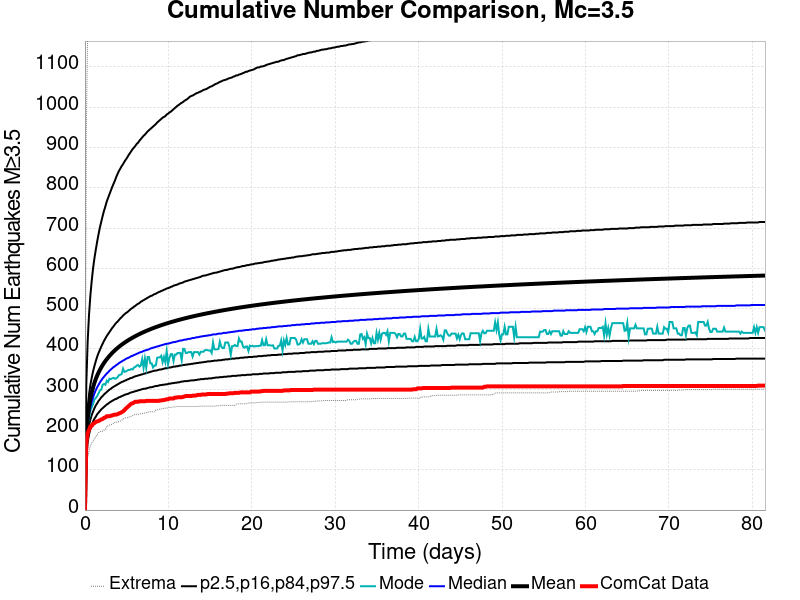

The table this chart was drawn from, first rows:
Time (days), ComCat Data, Simulation Mean, Simulation Median, Simulation Mode, Simulation Minimum, Simulation Maximum, 2.5 %-ile, 16 %-ile, 84 %-ile, 97.5 %-ile
0.0, 0.0, 0.0, 0.0, 0.0, 0.0, 0.0, 0.0, 0.0, 0.0, 0.0
0.1633, 167.0, 181.9, 173.0, 165.0, 99.0, 937.0, 137.0, 153.0, 201.0, 313.0
0.3267, 191.0, 228.3, 214.0, 210.0, 130.0, 1194, 169.0, 189.0, 254.0, 419.0
0.49, 199.0, 256.5, 238.0, 227.0, 146.0, 1414, 188.0, 210.0, 287.0, 485.0
0.6534, 208.0, 276.7, 256.0, 247.0, 159.0, 1552, 201.0, 225.0, 311.0, 533.0
0.8167, 209.0, 292.5, 269.0, 255.0, 167.0, 1654, 211.0, 236.0, 329.0, 570.0
0.9801, 214.0, 305.3, 280.0, 264.0, 171.0, 1721, 220.0, 245.0, 345.0, 601.0
1.143, 216.0, 316.3, 290.0, 275.0, 178.0, 1797, 227.0, 253.0, 358.0, 626.0
1.307, 219.0, 325.7, 298.0, 278.0, 183.0, 1842, 232.0, 260.0, 370.0, 647.0
1.47, 220.0, 334.1, 305.0, 283.0, 186.0, 1884, 238.0, 265.0, 381.0, 667.0
1.633, 221.0, 341.5, 311.0, 290.0, 192.0, 1931, 242.0, 271.0, 390.0, 685.0
1.797, 223.0, 348.2, 317.0, 297.0, 194.0, 1961, 246.0, 275.0, 398.0, 702.0
1.96, 225.0, 354.4, 322.0, 299.0, 196.0, 1989, 250.0, 280.0, 406.0, 716.0
2.124, 226.0, 360, 327.0, 311.0, 196.0, 2018, 253.0, 283.0, 413.0, 730.0
2.287, 229.0, 365.2, 331.0, 313.0, 198.0, 2033, 256.0, 287.0, 420.0, 743.0
2.45, 230.0, 370, 335.0, 311.0, 200.0, 2061, 259.0, 290.0, 426.0, 754.0
2.614, 233.0, 374.5, 339.0, 321.0, 208.0, 2078, 262.0, 293.0, 432.0, 766.0
2.777, 233.0, 378.7, 342.0, 318.0, 209.0, 2094, 264.0, 296.0, 437.0, 775.0
2.94, 233.0, 382.7, 346.0, 326.0, 211.0, 2110, 267.0, 299.0, 442.0, 784.0
3.104, 234.0, 386.4, 349.0, 325.0, 212.0, 2122, 269.0, 301.0, 447.0, 793.0
3.267, 235.0, 390, 352.0, 327.0, 213.0, 2148, 271.0, 304.0, 452.0, 802.0
3.43, 236.0, 393.3, 355.0, 328.0, 215.0, 2158, 273.0, 306.0, 456.0, 810.0
3.594, 237.0, 396.6, 357.0, 326.0, 218.0, 2170, 275.0, 308.0, 461.0, 818.0
3.757, 237.0, 399.6, 360.0, 327.0, 218.0, 2185, 276.0, 310.0, 465.0, 827.0
3.92, 238.0, 402.6, 362.0, 330.0, 218.0, 2193, 278.0, 312.0, 468.0, 835.0
4.084, 240.0, 405.3, 365.0, 335.0, 220.0, 2204, 280.0, 314.0, 472.0, 842.0
4.247, 241.0, 408, 367.0, 336.0, 221.0, 2211, 281.0, 316.0, 476.0, 848.0
4.41, 243.0, 410.6, 369.0, 338.0, 223.0, 2217, 283.0, 318.0, 479.0, 854.0
4.574, 245.0, 413, 371.0, 351.0, 226.0, 2221, 284.0, 319.0, 483.0, 859.0
4.737, 248.0, 415.4, 373.0, 343.0, 228.0, 2238, 286.0, 321.0, 486.0, 865.0
4.9, 252.0, 417.7, 375.0, 344.0, 229.0, 2295, 287.0, 322.0, 489.0, 870.0
5.064, 255.0, 419.9, 377.0, 346.0, 229.0, 2310, 288.0, 324.0, 491.0, 875.0
5.227, 258.0, 422.1, 378.0, 348.0, 231.0, 2322, 289.0, 325.0, 494.0, 881.0
5.39, 261.0, 424.1, 380.0, 348.0, 231.0, 2331, 291.0, 327.0, 497.0, 886.0
5.554, 264.0, 426.1, 382.0, 350.0, 233.0, 2400, 292.0, 328.0, 500.0, 891.0
5.717, 265.0, 428, 383.0, 349.0, 235.0, 2429, 293.0, 329.0, 502.0, 896.0
5.88, 267.0, 429.9, 385.0, 354.0, 236.0, 2444, 294.0, 331.0, 505.0, 900.0
6.044, 269.0, 431.7, 386.0, 355.0, 238.0, 2453, 295.0, 332.0, 507.0, 904.0
6.207, 269.0, 433.5, 388.0, 359.0, 238.0, 2460, 296.0, 333.0, 510.0, 909.0
6.371, 269.0, 435.2, 389.0, 360.0, 238.0, 2466, 297.0, 334.0, 512.0, 912.0
6.534, 270.0, 436.9, 391.0, 356.0, 238.0, 2475, 298.0, 335.0, 514.0, 917.0
6.697, 270.0, 438.6, 392.0, 359.0, 239.0, 2488, 299.0, 336.0, 517.0, 921.0
6.861, 270.0, 440.1, 393.0, 375.0, 240.0, 2506, 300.0, 337.0, 519.0, 925.0
7.024, 270.0, 441.7, 395.0, 353.0, 240.0, 2514, 301.0, 338.0, 521.0, 929.0
7.187, 270.0, 443.2, 396.0, 376.0, 241.0, 2523, 301.0, 339.0, 523.0, 932.0
7.351, 271.0, 444.7, 397.0, 353.0, 242.0, 2536, 302.0, 340.0, 525.0, 936.0
7.514, 271.0, 446.1, 398.0, 380.0, 243.0, 2544, 303.0, 341.0, 527.0, 940.0
7.677, 271.0, 447.5, 399.0, 380.0, 243.0, 2550, 304.0, 342.0, 529.0, 943.0
7.841, 271.0, 448.9, 401.0, 364.0, 244.0, 2557, 305.0, 343.0, 531.0, 946.0
8.004, 271.0, 450.3, 402.0, 364.0, 244.0, 2563, 305.0, 344.0, 532.0, 949.0
8.167, 271.0, 451.6, 403.0, 354.0, 244.0, 2567, 306.0, 345.0, 534.0, 952.0
8.331, 271.0, 452.8, 404.0, 359.0, 244.0, 2575, 307.0, 346.0, 536.0, 955.0
8.494, 271.0, 454.1, 405.0, 359.0, 248.0, 2576, 308.0, 346.0, 537.0, 958.0
8.657, 271.0, 455.3, 406.0, 378.0, 249.0, 2577, 308.0, 347.0, 539.0, 962.0
8.821, 271.0, 456.5, 407.0, 379.0, 250.0, 2605, 309.0, 348.0, 541.0, 965.0
8.984, 272.0, 457.7, 408.0, 379.0, 251.0, 2615, 310.0, 349.0, 542.0, 968.0
9.147, 272.0, 458.9, 409.0, 383.0, 251.0, 2628, 310.0, 349.0, 544.0, 971.0
9.311, 273.0, 460, 410.0, 367.0, 252.0, 2632, 311.0, 350.0, 545.0, 974.0
9.474, 273.0, 461.1, 411.0, 380.0, 253.0, 2639, 311.0, 351.0, 547.0, 976.0
9.637, 274.0, 462.2, 412.0, 367.0, 253.0, 2647, 312.0, 352.0, 548.0, 978.0
... 440 more rows
